Run: headless pygame with SDL's dummy video driver; simulated clock (each Clock.tick advances the game by its frame time, no real sleeping); random seed 0; keys injected as events and as key.get_pressed() state; no mouse input.
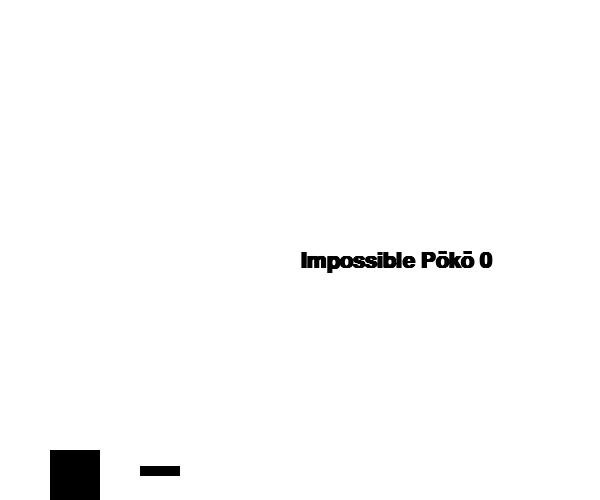
Frame 1 of 3 · flips 1–60 · no input
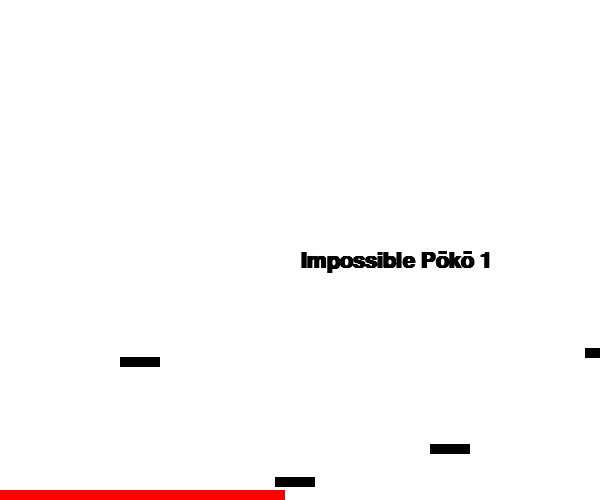
Frame 2 of 3 · flips 61–180 · tapped SPACE, RETURN · held RIGHT (→), D
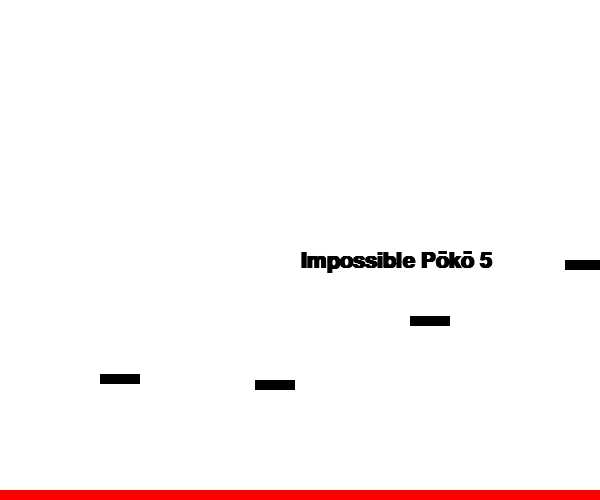
Frame 3 of 3 · flips 181–300 · held DOWN (↓), S

The pygame program that drew these frames:

# impossible pökö
import random
import pygame as pg
import pygame.locals as pgl

WHITE = (255, 255, 255)
RED = (255, 0, 0)
BLACK = (0, 0, 0)
SCREEN_RES = {'x': 600, 'y': 500}
FPS = 60
VY_JUMP = 25
VX = 10
VY = 1

pg.init()


class Projectile(pg.sprite.Sprite):
    """Models a flying projectile in the game"""

    def __init__(self, x, y):
        super().__init__()
        self.vel = (5, 0)
        self.rect = pg.Rect(x, y, 40, 10)

    def update(self, game):
        """Move the projectile while it's on the screen"""
        self.rect.move_ip(self.vel[0], self.vel[1])
        if self.rect.left > SCREEN_RES['x']:
            game.score += 1
            self.kill()
        pg.draw.rect(game.screen, BLACK, self.rect)

    @classmethod
    def make_projectiles(cls, rate):
        """Make a projectile every n:th call"""
        n = 1
        while True:
            if not n % rate:
                yield cls(0, random.randint(
                    SCREEN_RES['y'] / 2, SCREEN_RES['y'] - 10))
            n += 1
            yield


class Lava(pg.sprite.Sprite):
    """Models lava floor"""

    def __init__(self):
        super().__init__()
        self.vx = 5
        self.rect = pg.Rect(
            0, SCREEN_RES['y'] - 10, SCREEN_RES['x'] * 3 / 2, 20)
        self.rect.right = -SCREEN_RES['x']

    def update(self, game):
        """Move on the floor until the whole floor is covered in lava"""
        if self.rect.right > SCREEN_RES['x']:
            pass
        else:
            self.rect.move_ip(self.vx, 0)
        pg.draw.rect(game.screen, RED, self.rect)


class Player(pg.sprite.Sprite):
    """Models the player character"""

    def __init__(self):
        super().__init__()
        self.rect = pg.Rect(50, 50, 50, 50)
        self.can_jump = False
        self.vspeed = 0
        self.score = 0
        self.move = {pgl.K_RIGHT: (VX, 0),
                     pgl.K_LEFT: (-VX, 0)}

    def jump(self):
        """Accelerate player upwards"""
        self.vspeed -= VY_JUMP
        self.can_jump = False

    def update(self, game):
        """Update player's state and check for lava collision"""
        screen = game.screen
        self.vspeed += VY
        self.rect.move_ip(0, self.vspeed)
        if self.rect.top < 0:
            self.rect.top = 0
            self.vspeed = 0
        elif self.rect.bottom > SCREEN_RES['y']:
            self.rect.bottom = SCREEN_RES['y']
            self.vspeed = 0
            self.can_jump = True
        elif self.rect.left < 0:
            self.rect.left = 0
        elif self.rect.right > SCREEN_RES['x']:
            self.rect.right = SCREEN_RES['x']
        for obj in self.groups()[0]:
            if self.rect.colliderect(obj.rect) and obj != self:
                if isinstance(obj, Lava):
                    game.print('Game Over, final score: '.split() +
                               [str(game.score)], 3)
                    raise SystemExit
                if self.vspeed > 0 and self.rect.bottom - obj.rect.top < 30:
                    self.rect.bottom = obj.rect.top
                    self.can_jump = True
                self.vspeed = 0
        pg.draw.rect(screen, BLACK, self.rect)


class Game:
    """Master class that manages game state and game/event loop"""

    def __init__(self):
        super().__init__()
        pg.display.set_caption('Impossible Pökö')
        self.screen = pg.display.set_mode(
            (SCREEN_RES['x'], SCREEN_RES['y']))
        self.font = pg.font.SysFont(None, 32, bold=True)
        self.bg_text = self.font.render(
            'Impossible Pökö ', True, BLACK)
        self.objects = pg.sprite.Group()
        self.player = Player()
        self.lava = Lava()
        self.objects.add(self.player)
        self.objects.add(self.lava)
        self.score = 0

    def print(self, msg, delay):
        """Print a message on the screen for delay seconds"""
        self.screen.fill(WHITE)
        font = pg.font.SysFont(None, 32, bold=True)
        text = font.render(' '.join(msg), True, BLACK)
        self.screen.blit(
            text, (SCREEN_RES['x'] / len(msg), SCREEN_RES['y'] / 2))
        pg.display.update()
        pg.time.wait(int(delay * 1000))

    def check_events(self):
        """Check for new events and respond appropriately"""
        for event in pg.event.get():
            if event.type == pgl.KEYDOWN:
                if event.key == pgl.K_ESCAPE:
                    raise SystemExit
                elif event.key == pgl.K_UP and self.player.can_jump:
                    self.player.jump()
        for key in self.player.move.keys():
            if pg.key.get_pressed()[key]:
                self.player.rect.move_ip(self.player.move[key][0],
                                         self.player.move[key][1])

    def run(self):
        """Run the game loop"""
        clock = pg.time.Clock()
        # make a generator for projectiles
        make_proj = Projectile.make_projectiles(FPS / 2)
        self.print('Move with arrow keys'.split(), 1)
        self.print('Jump on black blocks'.split(), 1)
        self.print('Avoid lava floor'.split(), 1)
        while True:
            try:
                make_proj.__next__().add(self.objects)
            except AttributeError:
                pass
            clock.tick(FPS)
            self.check_events()
            self.bg_text = self.font.render(
                'Impossible Pökö ' + str(self.score), True, BLACK)
            self.screen.fill(WHITE)
            self.screen.blit(
                self.bg_text, (SCREEN_RES['x'] / 2, SCREEN_RES['y'] / 2))
            self.objects.update(self)
            pg.display.update()

Game().run()
